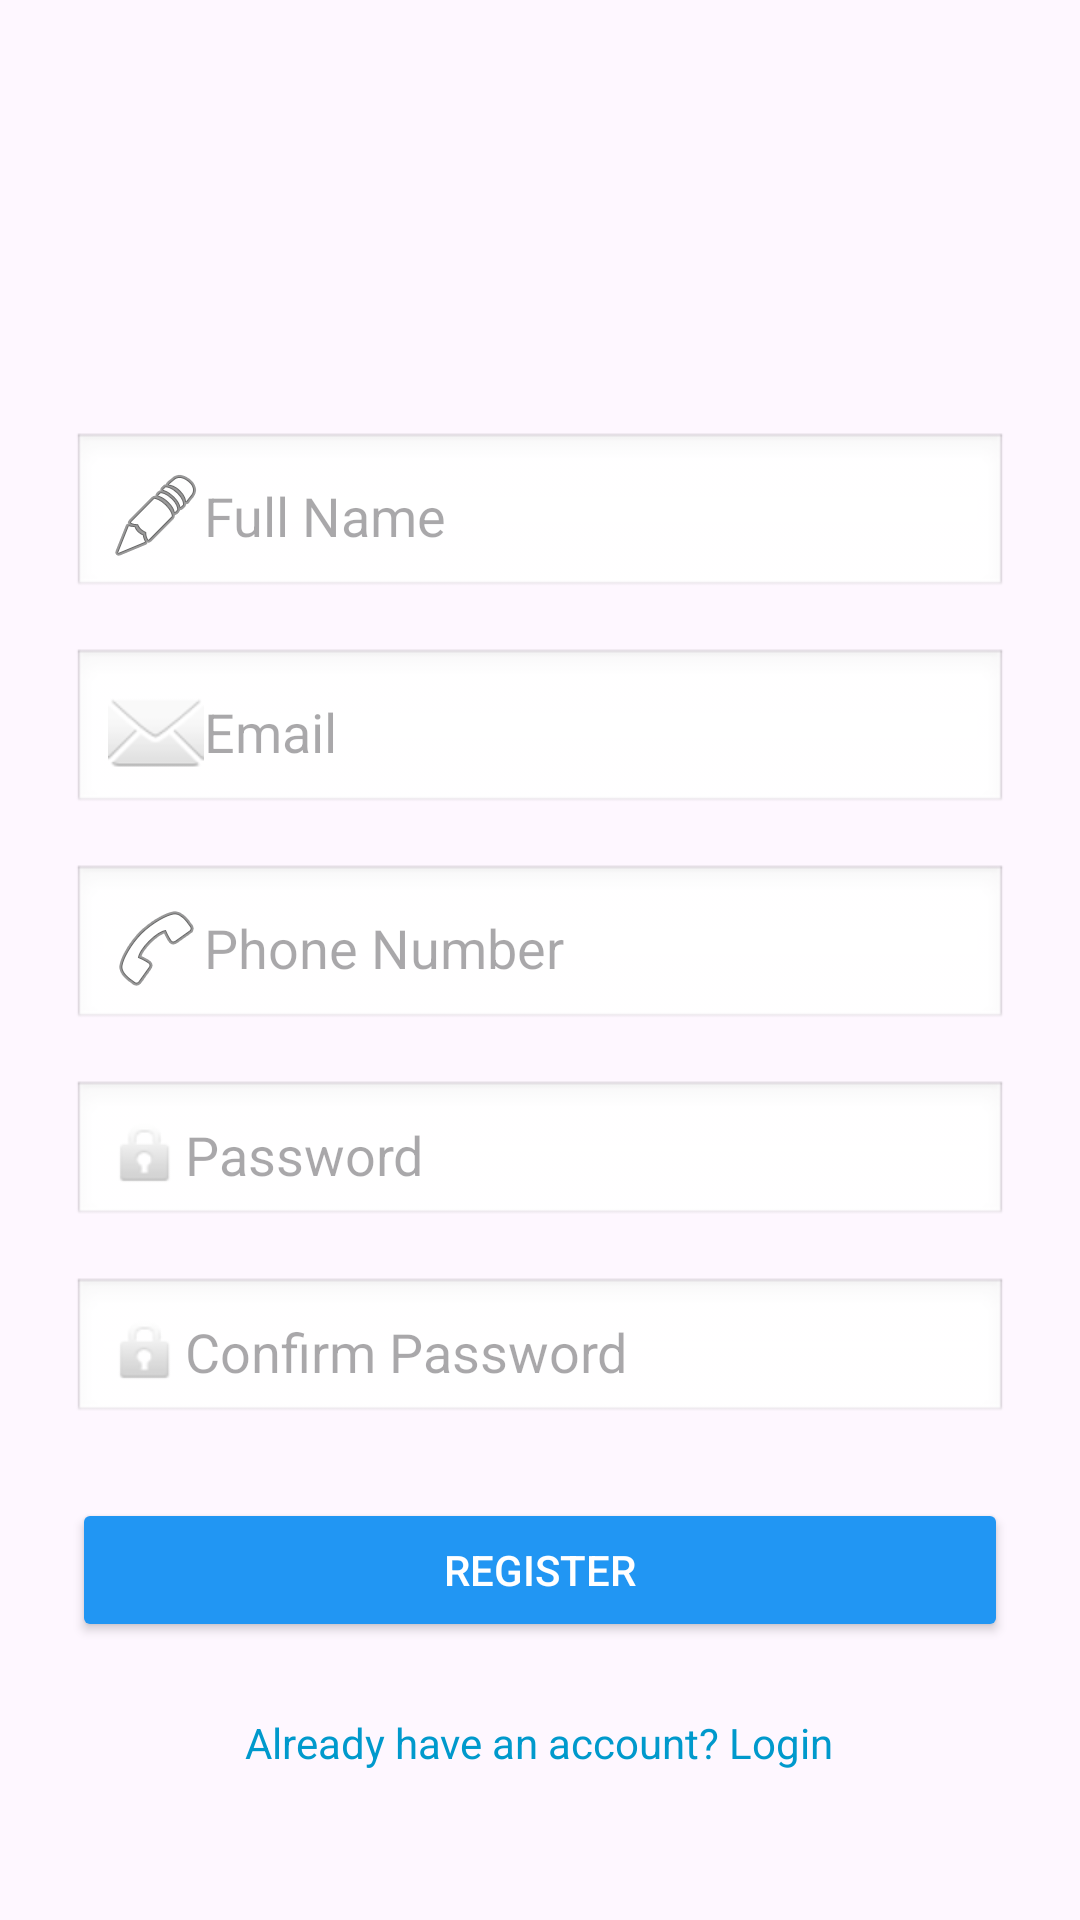

Produce the Android XML layout that renders to this screen, including the resource entries it uses.
<!-- AndroidManifest.xml: application theme Theme.SpotWarn -->
<!-- res/layout/activity_admin_signup.xml -->
<?xml version="1.0" encoding="utf-8"?>
<ScrollView xmlns:android="http://schemas.android.com/apk/res/android"
    android:layout_width="match_parent"
    android:layout_height="match_parent"
    android:padding="24dp"
    android:background="@drawable/adminsignup"
    >

    <LinearLayout
        android:layout_width="match_parent"
        android:layout_height="wrap_content"
        android:orientation="vertical"
        android:gravity="center_horizontal"
        >


        <EditText
            android:id="@+id/etName"
            android:layout_width="match_parent"
            android:layout_height="wrap_content"
            android:hint="@string/full_name"
            android:drawableStart="@android:drawable/ic_menu_edit"
            android:padding="12dp"
            android:background="@android:drawable/edit_text"
            android:layout_marginBottom="16dp"
            android:layout_marginTop="120dp"/>


        <EditText
            android:id="@+id/etEmail"
            android:layout_width="match_parent"
            android:layout_height="wrap_content"
            android:hint="@string/email"
            android:inputType="textEmailAddress"
            android:drawableStart="@android:drawable/ic_dialog_email"
            android:padding="12dp"
            android:background="@android:drawable/edit_text"
            android:layout_marginBottom="16dp"/>


        <EditText
            android:id="@+id/etPhone"
            android:layout_width="match_parent"
            android:layout_height="wrap_content"
            android:hint="@string/phone_number"
            android:inputType="phone"
            android:drawableStart="@android:drawable/ic_menu_call"
            android:padding="12dp"
            android:background="@android:drawable/edit_text"
            android:layout_marginBottom="16dp"/>


        <EditText
            android:id="@+id/etPassword"
            android:layout_width="match_parent"
            android:layout_height="wrap_content"
            android:hint="@string/password"
            android:inputType="textPassword"
            android:drawableStart="@android:drawable/ic_lock_idle_lock"
            android:padding="12dp"
            android:background="@android:drawable/edit_text"
            android:layout_marginBottom="16dp"/>


        <EditText
            android:id="@+id/etConfirmPassword"
            android:layout_width="match_parent"
            android:layout_height="wrap_content"
            android:hint="@string/confirm_password"
            android:inputType="textPassword"
            android:drawableStart="@android:drawable/ic_lock_idle_lock"
            android:padding="12dp"
            android:background="@android:drawable/edit_text"
            android:layout_marginBottom="24dp"/>


        <Button
            android:id="@+id/btnRegister"
            android:layout_width="match_parent"
            android:layout_height="wrap_content"
            android:text="@string/register"
            android:backgroundTint="#2196F3"
            android:textColor="@android:color/white"
            android:padding="12dp"
            android:layout_marginBottom="16dp"/>


        <TextView
            android:id="@+id/tvLogin"
            android:layout_width="wrap_content"
            android:layout_height="wrap_content"
            android:text="@string/already_have_an_account_login"
            android:textColor="@android:color/holo_blue_dark"
            android:layout_marginTop="8dp"/>

    </LinearLayout>
</ScrollView>
<!-- resources referenced by this layout -->
<resources>
  <string name="already_have_an_account_login">Already have an account? Login</string>
  <string name="confirm_password">Confirm Password</string>
  <string name="email">Email</string>
  <string name="full_name">Full Name</string>
  <string name="password">Password</string>
  <string name="phone_number">Phone Number</string>
  <string name="register">Register</string>
  <style name="Theme.SpotWarn" parent="Base.Theme.SpotWarn" />
  <style name="Base.Theme.SpotWarn" parent="Theme.Material3.DayNight.NoActionBar">
  
          
          
      </style>
</resources>
